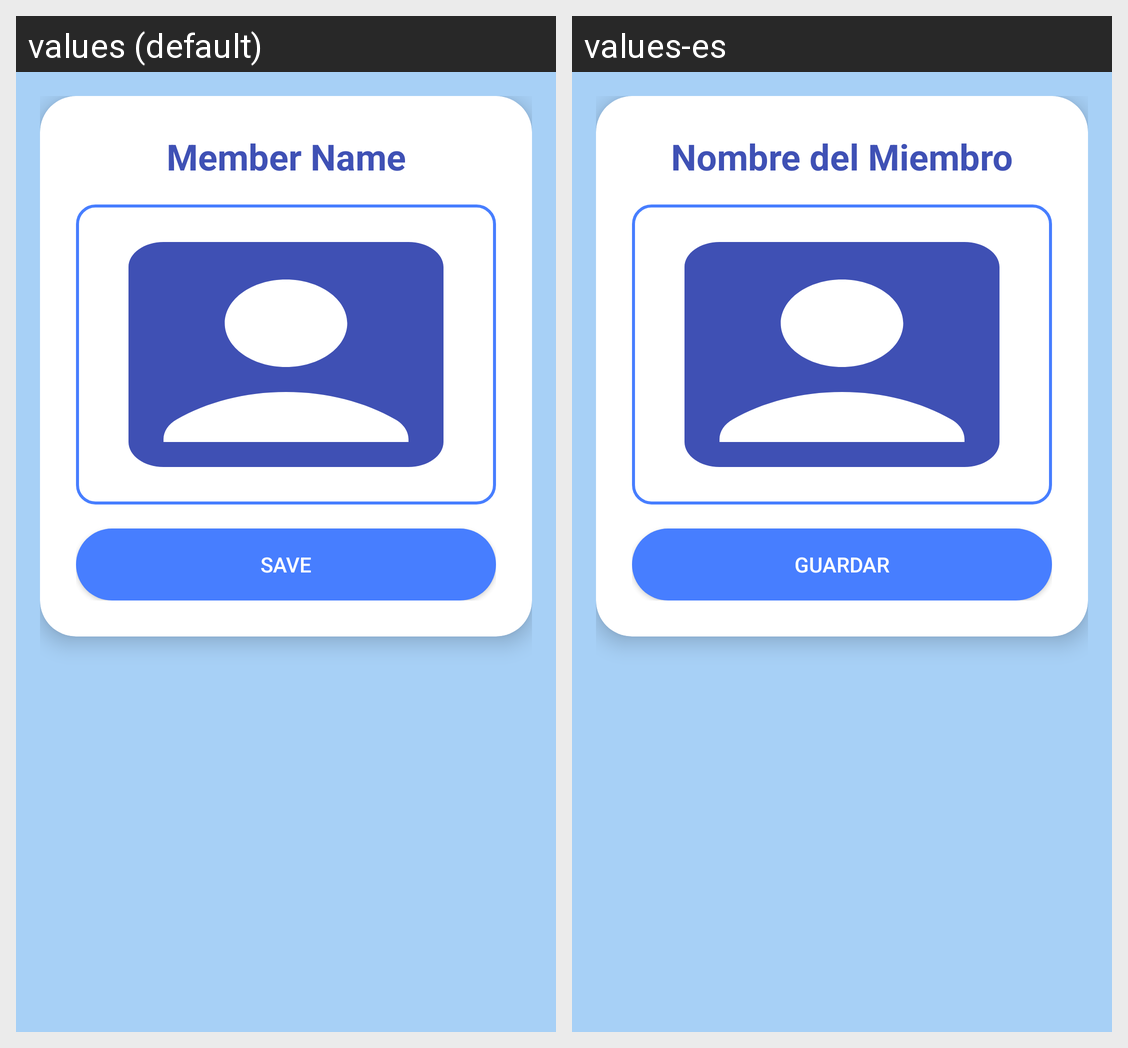

The same Android screen rendered under two of its app's locales, left to right. List the strings drawn on it with the default value and each locale's translation.
Android screen res/layout/fragment_details.xml rendered under 2 locales, left to right: values (default), values-es. Device: Nexus 5 (rendered at 1080×1920; each locale shown at half size, 540×960, under a caption strip naming it); theme Theme.FunctioningLogin.
Strings drawn on this screen, with the default value and each locale's value (text and hints the layout hard-codes, and strings that could not be matched under every locale, appear in the picture but are not listed):

member_name
  values: Member Name
  values-es: Nombre del Miembro

save
  values: Save
  values-es: Guardar
